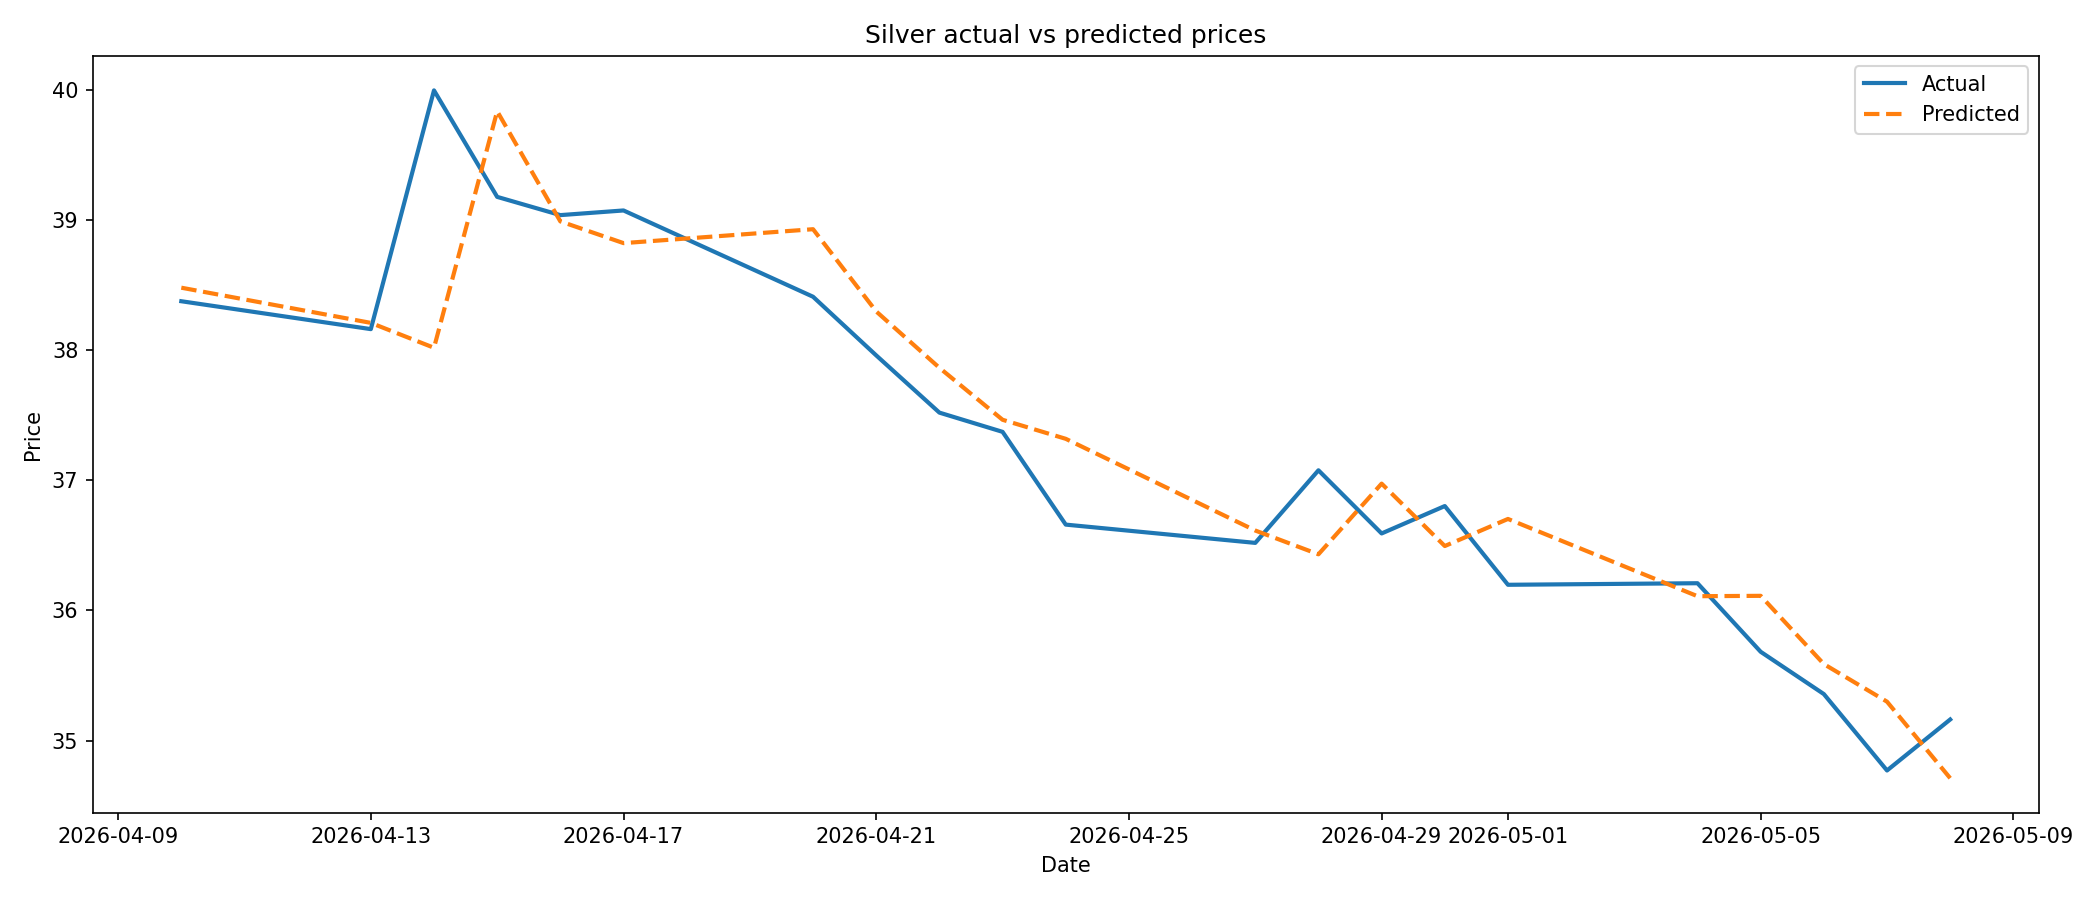

Values plotted in this chart, from the file beside it:
date, actual_price, predicted_price, context_end_date, context_end_price, signed_error, abs_error, pct_error, is_synthetic_actual, actual_direction, pred_direction, direction_match
2026-04-10, 38.38, 38.48, 2026-04-09, 38.65, 0.1041, 0.1041, 0.2712, True, -1, -1, True
2026-04-13, 38.16, 38.21, 2026-04-10, 38.38, 0.04802, 0.04802, 0.1258, True, -1, -1, True
2026-04-14, 40, 38.02, 2026-04-13, 38.16, -1.98, 1.98, 4.949, True, 1, -1, False
2026-04-15, 39.18, 39.84, 2026-04-14, 40, 0.6587, 0.6587, 1.681, True, -1, -1, True
2026-04-16, 39.04, 38.99, 2026-04-15, 39.18, -0.04817, 0.04817, 0.1234, True, -1, -1, True
2026-04-17, 39.08, 38.83, 2026-04-16, 39.04, -0.2512, 0.2512, 0.6428, True, 1, -1, False
2026-04-20, 38.41, 38.93, 2026-04-17, 39.08, 0.5194, 0.5194, 1.352, True, -1, -1, True
2026-04-21, 37.96, 38.3, 2026-04-20, 38.41, 0.3381, 0.3381, 0.8908, True, -1, -1, True
2026-04-22, 37.52, 37.87, 2026-04-21, 37.96, 0.3447, 0.3447, 0.9187, True, -1, -1, True
2026-04-23, 37.37, 37.47, 2026-04-22, 37.52, 0.09286, 0.09286, 0.2485, True, -1, -1, True
2026-04-24, 36.66, 37.32, 2026-04-23, 37.37, 0.6599, 0.6599, 1.8, True, -1, -1, True
2026-04-27, 36.52, 36.62, 2026-04-24, 36.66, 0.09506, 0.09506, 0.2603, True, -1, -1, True
2026-04-28, 37.08, 36.43, 2026-04-27, 36.52, -0.6461, 0.6461, 1.742, True, 1, -1, False
2026-04-29, 36.59, 36.98, 2026-04-28, 37.08, 0.3832, 0.3832, 1.047, True, -1, -1, True
2026-04-30, 36.8, 36.5, 2026-04-29, 36.59, -0.3076, 0.3076, 0.8357, True, 1, -1, False
2026-05-01, 36.2, 36.7, 2026-04-30, 36.8, 0.5064, 0.5064, 1.399, True, -1, -1, True
2026-05-04, 36.21, 36.11, 2026-05-01, 36.2, -0.09982, 0.09982, 0.2757, True, 1, -1, False
2026-05-05, 35.68, 36.11, 2026-05-04, 36.21, 0.4303, 0.4303, 1.206, True, -1, -1, True
2026-05-06, 35.36, 35.59, 2026-05-05, 35.68, 0.2307, 0.2307, 0.6525, True, -1, -1, True
2026-05-07, 34.77, 35.3, 2026-05-06, 35.36, 0.5293, 0.5293, 1.522, True, -1, -1, True
2026-05-08, 35.16, 34.71, 2026-05-07, 34.77, -0.4515, 0.4515, 1.284, True, 1, -1, False
